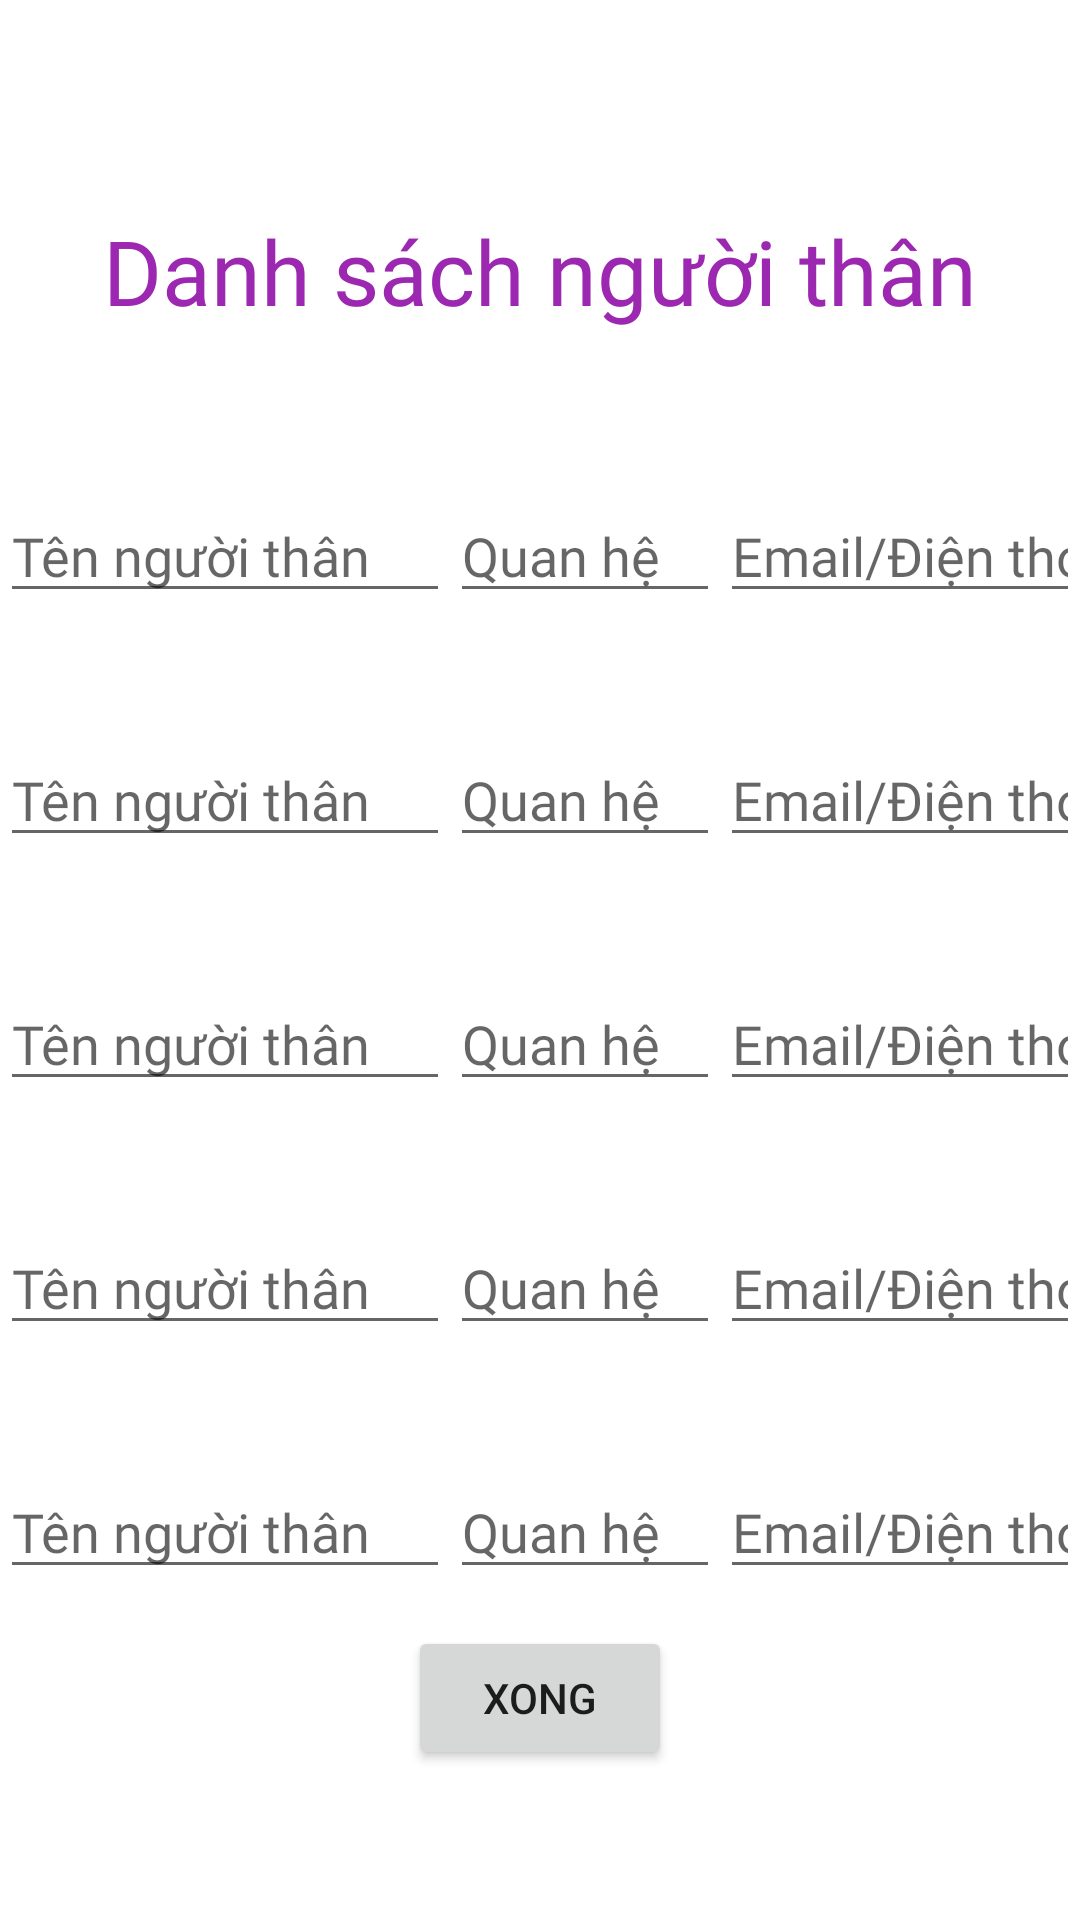

This screen was rendered from an Android layout file. Write that file and the resources it references.
<!-- AndroidManifest.xml: application theme Theme.Destressfiy -->
<!-- res/layout/activity_family_list.xml -->
<?xml version="1.0" encoding="utf-8"?>
<androidx.constraintlayout.widget.ConstraintLayout xmlns:android="http://schemas.android.com/apk/res/android"
    xmlns:app="http://schemas.android.com/apk/res-auto"
    xmlns:tools="http://schemas.android.com/tools"
    android:layout_width="match_parent"
    android:layout_height="match_parent"
    android:layout_marginStart="20dp"
    android:layout_marginEnd="20dp"
    tools:context=".familyList">

    <Button
        android:id="@+id/button5"
        android:layout_width="wrap_content"
        android:layout_height="wrap_content"
        android:layout_marginBottom="50dp"
        android:text="@string/done"
        app:layout_constraintBottom_toBottomOf="parent"
        app:layout_constraintEnd_toEndOf="parent"
        app:layout_constraintStart_toStartOf="parent" />

    <TextView
        android:id="@+id/textView21"
        android:layout_width="wrap_content"
        android:layout_height="wrap_content"
        android:layout_marginTop="70dp"
        android:fontFamily="@font/oswald_bold"
        android:text="@string/notify_activity_header"
        android:textColor="#9C27B0"
        android:textSize="30sp"
        app:layout_constraintEnd_toEndOf="parent"
        app:layout_constraintStart_toStartOf="parent"
        app:layout_constraintTop_toTopOf="parent" />

    <LinearLayout
        android:id="@+id/linearLayout5"
        android:layout_width="wrap_content"
        android:layout_height="wrap_content"
        android:orientation="vertical"
        app:layout_constraintBottom_toTopOf="@+id/button5"
        app:layout_constraintEnd_toEndOf="parent"
        app:layout_constraintStart_toStartOf="parent"
        app:layout_constraintTop_toBottomOf="@+id/textView21">

        <LinearLayout
            android:layout_width="match_parent"
            android:layout_height="match_parent"
            android:layout_marginTop="40dp"
            android:orientation="horizontal">

            <EditText
                android:id="@+id/contact_1_name"
                android:layout_width="wrap_content"
                android:layout_height="wrap_content"
                android:layout_weight="1"
                android:autofillHints=""
                android:ems="10"
                android:fontFamily="@font/oswald_light"
                android:hint="@string/hint_name"
                android:inputType="textPersonName"
                android:textColor="#9C27B0" />

            <EditText
                android:id="@+id/contact_1_rela"
                android:layout_width="wrap_content"
                android:layout_height="wrap_content"
                android:layout_weight="2"
                android:autofillHints=""
                android:ems="10"
                android:fontFamily="@font/oswald_light"
                android:hint="@string/hint_rela"
                android:inputType="textPersonName"
                android:textColor="#9C27B0" />

            <EditText
                android:id="@+id/contact_1_info"
                android:layout_width="wrap_content"
                android:layout_height="wrap_content"
                android:layout_weight="1.5"
                android:autofillHints=""
                android:ems="10"
                android:fontFamily="@font/oswald_light"
                android:hint="@string/hint_info"
                android:inputType="textPersonName"
                android:textColor="#9C27B0" />
        </LinearLayout>

        <LinearLayout
            android:layout_width="match_parent"
            android:layout_height="match_parent"
            android:layout_marginTop="40dp"
            android:orientation="horizontal">

            <EditText
                android:id="@+id/contact_2_name"
                android:layout_width="wrap_content"
                android:layout_height="wrap_content"
                android:layout_weight="1"
                android:autofillHints=""
                android:ems="10"
                android:fontFamily="@font/oswald_light"
                android:hint="@string/hint_name"
                android:inputType="textPersonName"
                android:textColor="#9C27B0" />

            <EditText
                android:id="@+id/contact_2_rela"
                android:layout_width="wrap_content"
                android:layout_height="wrap_content"
                android:layout_weight="2"
                android:ems="10"
                android:fontFamily="@font/oswald_light"
                android:hint="@string/hint_rela"
                android:inputType="textPersonName"
                android:textColor="#9C27B0" />

            <EditText
                android:id="@+id/contact_2_info"
                android:layout_width="wrap_content"
                android:layout_height="wrap_content"
                android:layout_weight="1.5"
                android:ems="10"
                android:fontFamily="@font/oswald_light"
                android:hint="@string/hint_info"
                android:inputType="textPersonName"
                android:textColor="#9C27B0" />
        </LinearLayout>

        <LinearLayout
            android:layout_width="match_parent"
            android:layout_height="match_parent"
            android:layout_marginTop="40dp"
            android:orientation="horizontal">

            <EditText
                android:id="@+id/contact_3_name"
                android:layout_width="wrap_content"
                android:layout_height="wrap_content"
                android:layout_weight="1"
                android:ems="10"
                android:fontFamily="@font/oswald_light"
                android:hint="@string/hint_name"
                android:inputType="textPersonName"
                android:textColor="#9C27B0" />

            <EditText
                android:id="@+id/contact_3_rela"
                android:layout_width="wrap_content"
                android:layout_height="wrap_content"
                android:layout_weight="2"
                android:ems="10"
                android:fontFamily="@font/oswald_light"
                android:hint="@string/hint_rela"
                android:inputType="textPersonName"
                android:textColor="#9C27B0" />

            <EditText
                android:id="@+id/contact_3_info"
                android:layout_width="wrap_content"
                android:layout_height="wrap_content"
                android:layout_weight="1.5"
                android:ems="10"
                android:fontFamily="@font/oswald_light"
                android:hint="@string/hint_info"
                android:inputType="textPersonName"
                android:textColor="#9C27B0" />
        </LinearLayout>

        <LinearLayout
            android:layout_width="match_parent"
            android:layout_height="match_parent"
            android:layout_marginTop="40dp"
            android:orientation="horizontal">

            <EditText
                android:id="@+id/contact_4_name"
                android:layout_width="wrap_content"
                android:layout_height="wrap_content"
                android:layout_weight="1"
                android:ems="10"
                android:fontFamily="@font/oswald_light"
                android:hint="@string/hint_name"
                android:inputType="textPersonName"
                android:textColor="#9C27B0" />

            <EditText
                android:id="@+id/contact_4_rela"
                android:layout_width="wrap_content"
                android:layout_height="wrap_content"
                android:layout_weight="2"
                android:ems="10"
                android:fontFamily="@font/oswald_light"
                android:hint="@string/hint_rela"
                android:inputType="textPersonName"
                android:textColor="#9C27B0" />

            <EditText
                android:id="@+id/contact_4_info"
                android:layout_width="wrap_content"
                android:layout_height="wrap_content"
                android:layout_weight="1.5"
                android:ems="10"
                android:fontFamily="@font/oswald_light"
                android:hint="@string/hint_info"
                android:inputType="textPersonName"
                android:textColor="#9C27B0" />
        </LinearLayout>

        <LinearLayout
            android:layout_width="match_parent"
            android:layout_height="match_parent"
            android:layout_marginTop="40dp"
            android:orientation="horizontal">

            <EditText
                android:id="@+id/contact_5_name"
                android:layout_width="wrap_content"
                android:layout_height="wrap_content"
                android:layout_weight="1"
                android:ems="10"
                android:fontFamily="@font/oswald_light"
                android:hint="@string/hint_name"
                android:inputType="textPersonName"
                android:textColor="#9C27B0" />

            <EditText
                android:id="@+id/contact_5_rela"
                android:layout_width="wrap_content"
                android:layout_height="wrap_content"
                android:layout_weight="2"
                android:ems="10"
                android:fontFamily="@font/oswald_light"
                android:hint="@string/hint_rela"
                android:inputType="textPersonName"
                android:textColor="#9C27B0" />

            <EditText
                android:id="@+id/contact_5_info"
                android:layout_width="wrap_content"
                android:layout_height="wrap_content"
                android:layout_weight="1.5"
                android:ems="10"
                android:fontFamily="@font/oswald_light"
                android:hint="@string/hint_info"
                android:inputType="textPersonName"
                android:textColor="#9C27B0" />
        </LinearLayout>

    </LinearLayout>

</androidx.constraintlayout.widget.ConstraintLayout>
<!-- resources referenced by this layout -->
<resources>
  <string name="done">Xong</string>
  <string name="hint_info">Email/Điện thoại</string>
  <string name="hint_name">Tên người thân</string>
  <string name="hint_rela">Quan hệ</string>
  <string name="notify_activity_header">Danh sách người thân</string>
  <style name="Theme.Destressfiy" parent="Theme.MaterialComponents.DayNight.NoActionBar">
          
          <item name="colorPrimary">@color/purple_main</item>
          <item name="colorPrimaryVariant">@color/purple_500</item>
          <item name="colorOnPrimary">@color/white</item>
          <item name="colorPrimaryDark">@android:color/transparent</item>
          
          <item name="colorSecondary">@color/teal_200</item>
          <item name="colorSecondaryVariant">@color/teal_700</item>
          <item name="colorOnSecondary">@color/black</item>
          
          <item name="android:windowTranslucentStatus">false</item>
          <item name="android:statusBarColor">@android:color/transparent</item>
          
      </style>
  <color name="purple_main">#530088</color>
  <color name="purple_500">#FF6200EE</color>
  <color name="white">#FFFFFFFF</color>
  <color name="teal_200">#FF03DAC5</color>
  <color name="teal_700">#FF018786</color>
  <color name="black">#FF000000</color>
</resources>
